Run: headless pygame with SDL's dummy video driver; simulated clock (each Clock.tick advances the game by its frame time, no real sleeping); random seed 0; keys injected as events and as key.get_pressed() state; no mouse input.
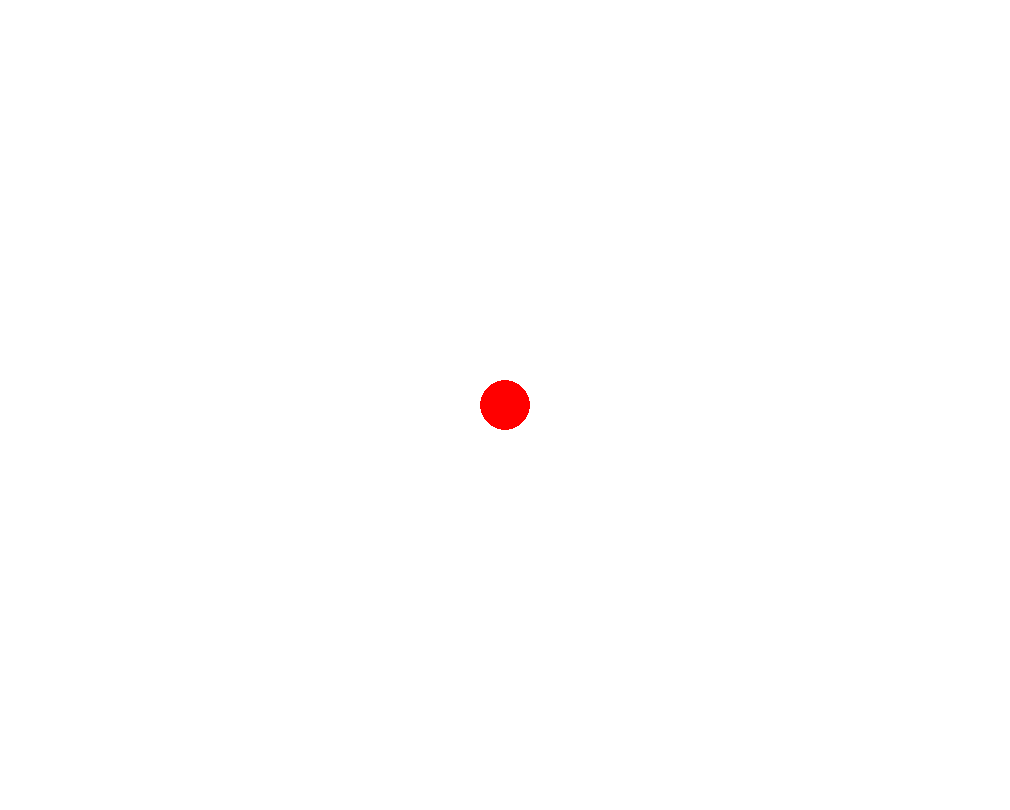
Frame 1 of 4 · flips 1–60 · no input
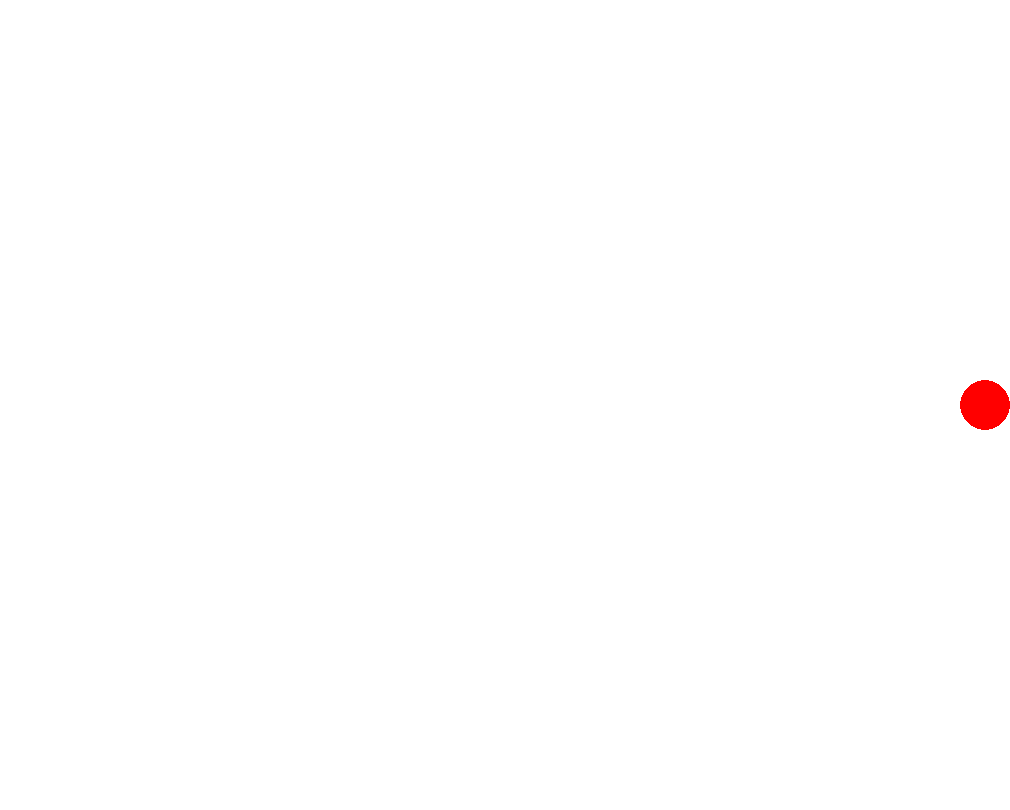
Frame 2 of 4 · flips 61–180 · tapped SPACE, RETURN · held RIGHT (→), D
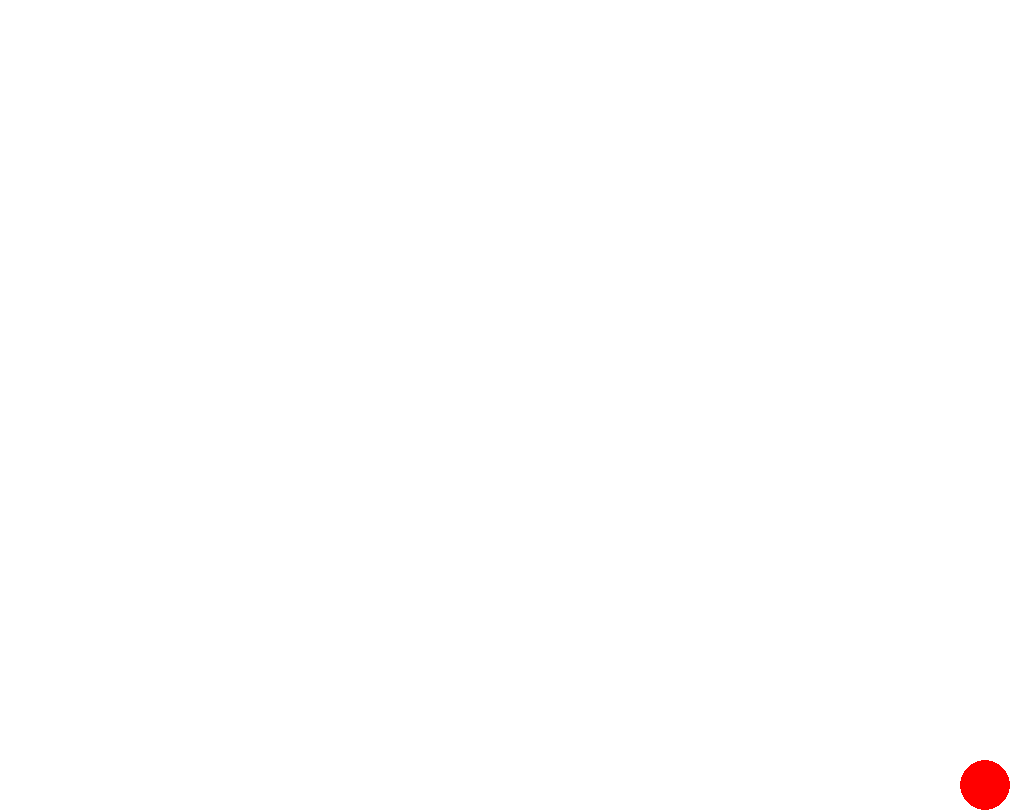
Frame 3 of 4 · flips 181–300 · held DOWN (↓), S
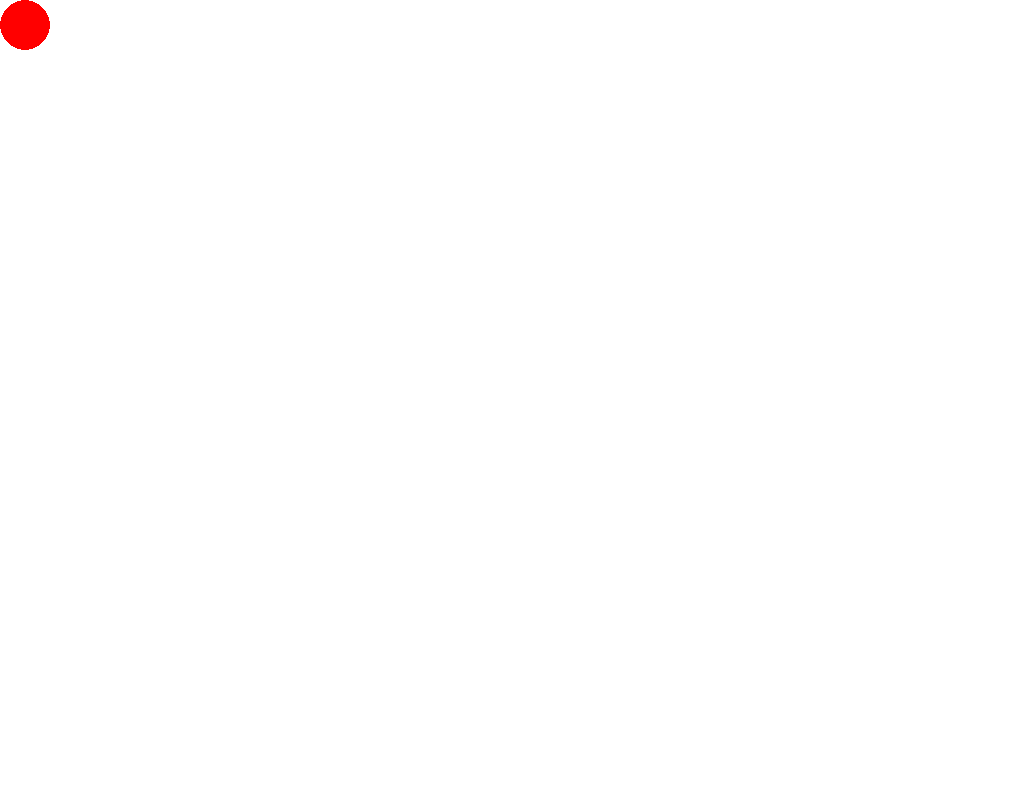
Frame 4 of 4 · flips 301–420 · held LEFT (←), A, UP (↑), W

The pygame program that drew these frames:

import pygame as pg

pg.init()
screen = pg.display.set_mode((1010,810))

done = False
color = (255, 0, 0)

x = 505
y = 405

step = 20

while not done:
        for event in pg.event.get():
                if event.type == pg.QUIT:
                        done = True
                if event.type == pg.KEYDOWN:
                        if event.key == pg.K_ESCAPE:
                                done = True
        keys = pg.key.get_pressed()
        if keys[pg.K_LEFT] and x > 25:
                x -= step
        if keys[pg.K_RIGHT] and x < 975:
                x += step
        if keys[pg.K_UP] and y > 25:
                y -= step
        if keys[pg.K_DOWN] and y < 775:
                y += step

        screen.fill((255,255,255))

        pg.draw.circle(screen, color, (x,y), 25)


        pg.display.flip()
